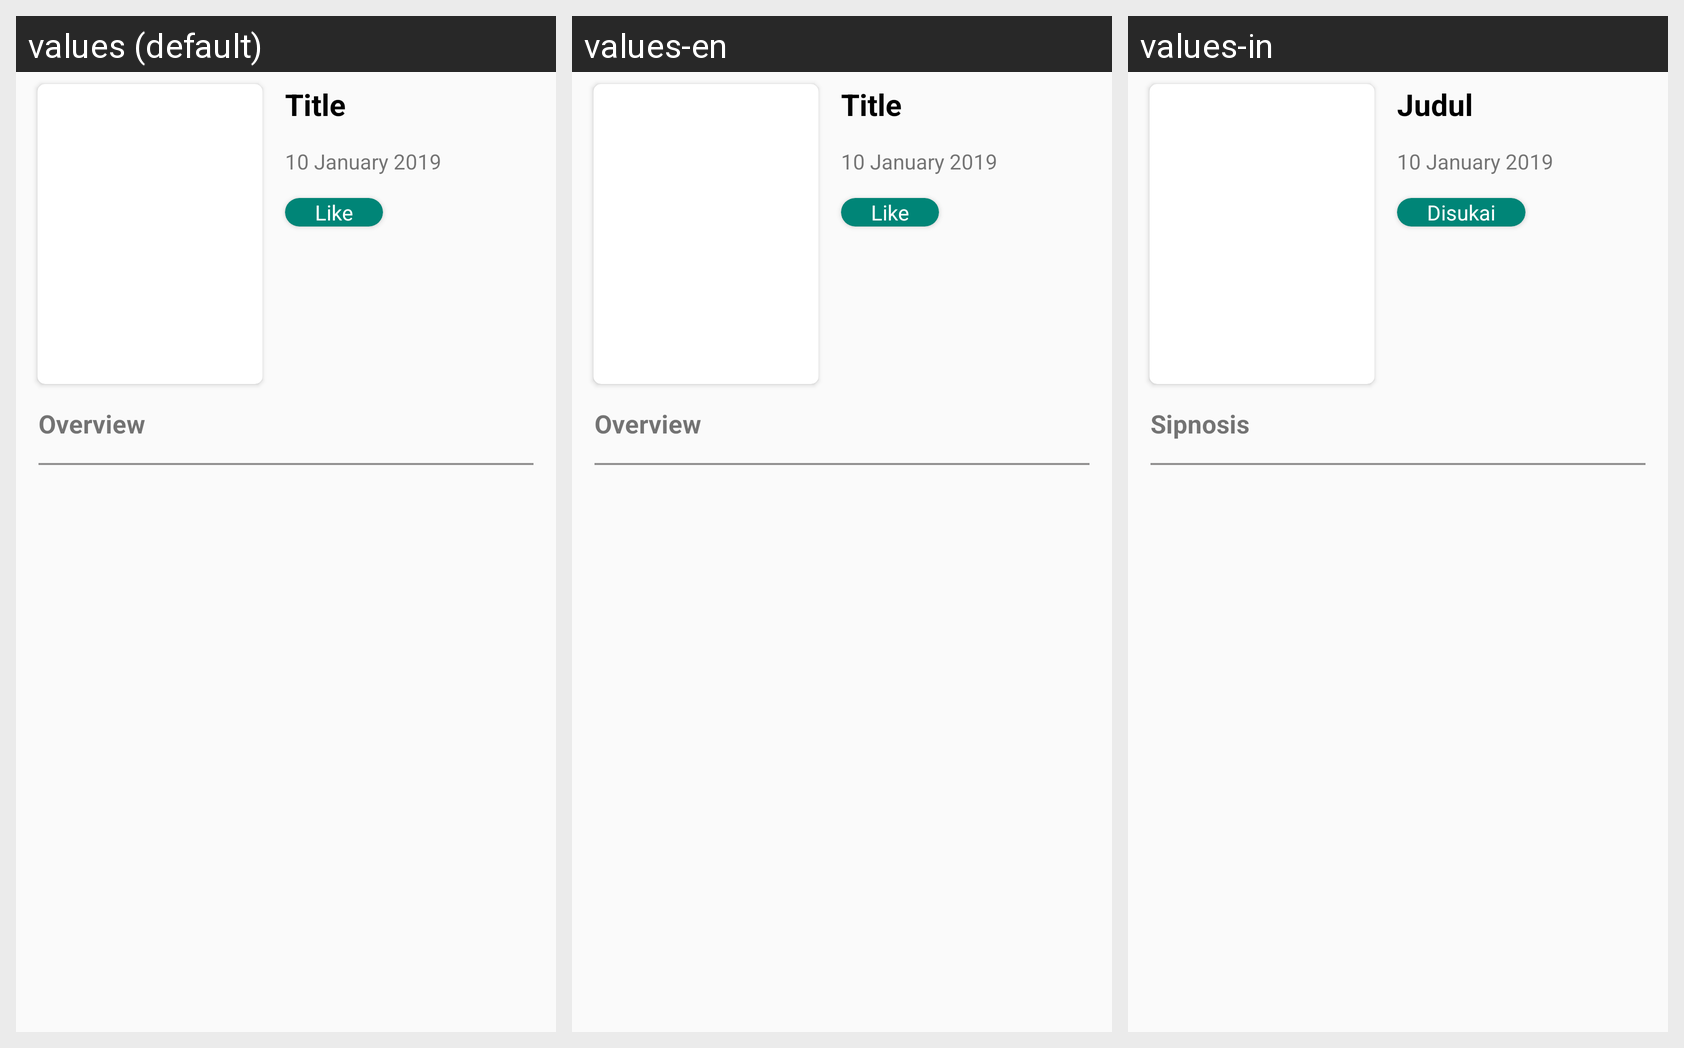

This grid shows one Android layout under several languages. Give, for every string resource on the screen, its name, the default text and each shown locale's text.
Android screen res/layout/activity_detail.xml rendered under 3 locales, left to right: values (default), values-en, values-in. Device: Nexus 5 (rendered at 1080×1920; each locale shown at half size, 540×960, under a caption strip naming it); theme AppTheme.
Strings drawn on this screen, with the default value and each locale's value (text and hints the layout hard-codes appear in the picture but are not listed):

title
  values: Title
  values-en: Title
  values-in: Judul

date
  values: 10 January 2019
  values-en: 10 January 2019
  values-in: 10 January 2019

like
  values: Like
  values-en: Like
  values-in: Disukai

overview
  values: Overview
  values-en: Overview
  values-in: Sipnosis
